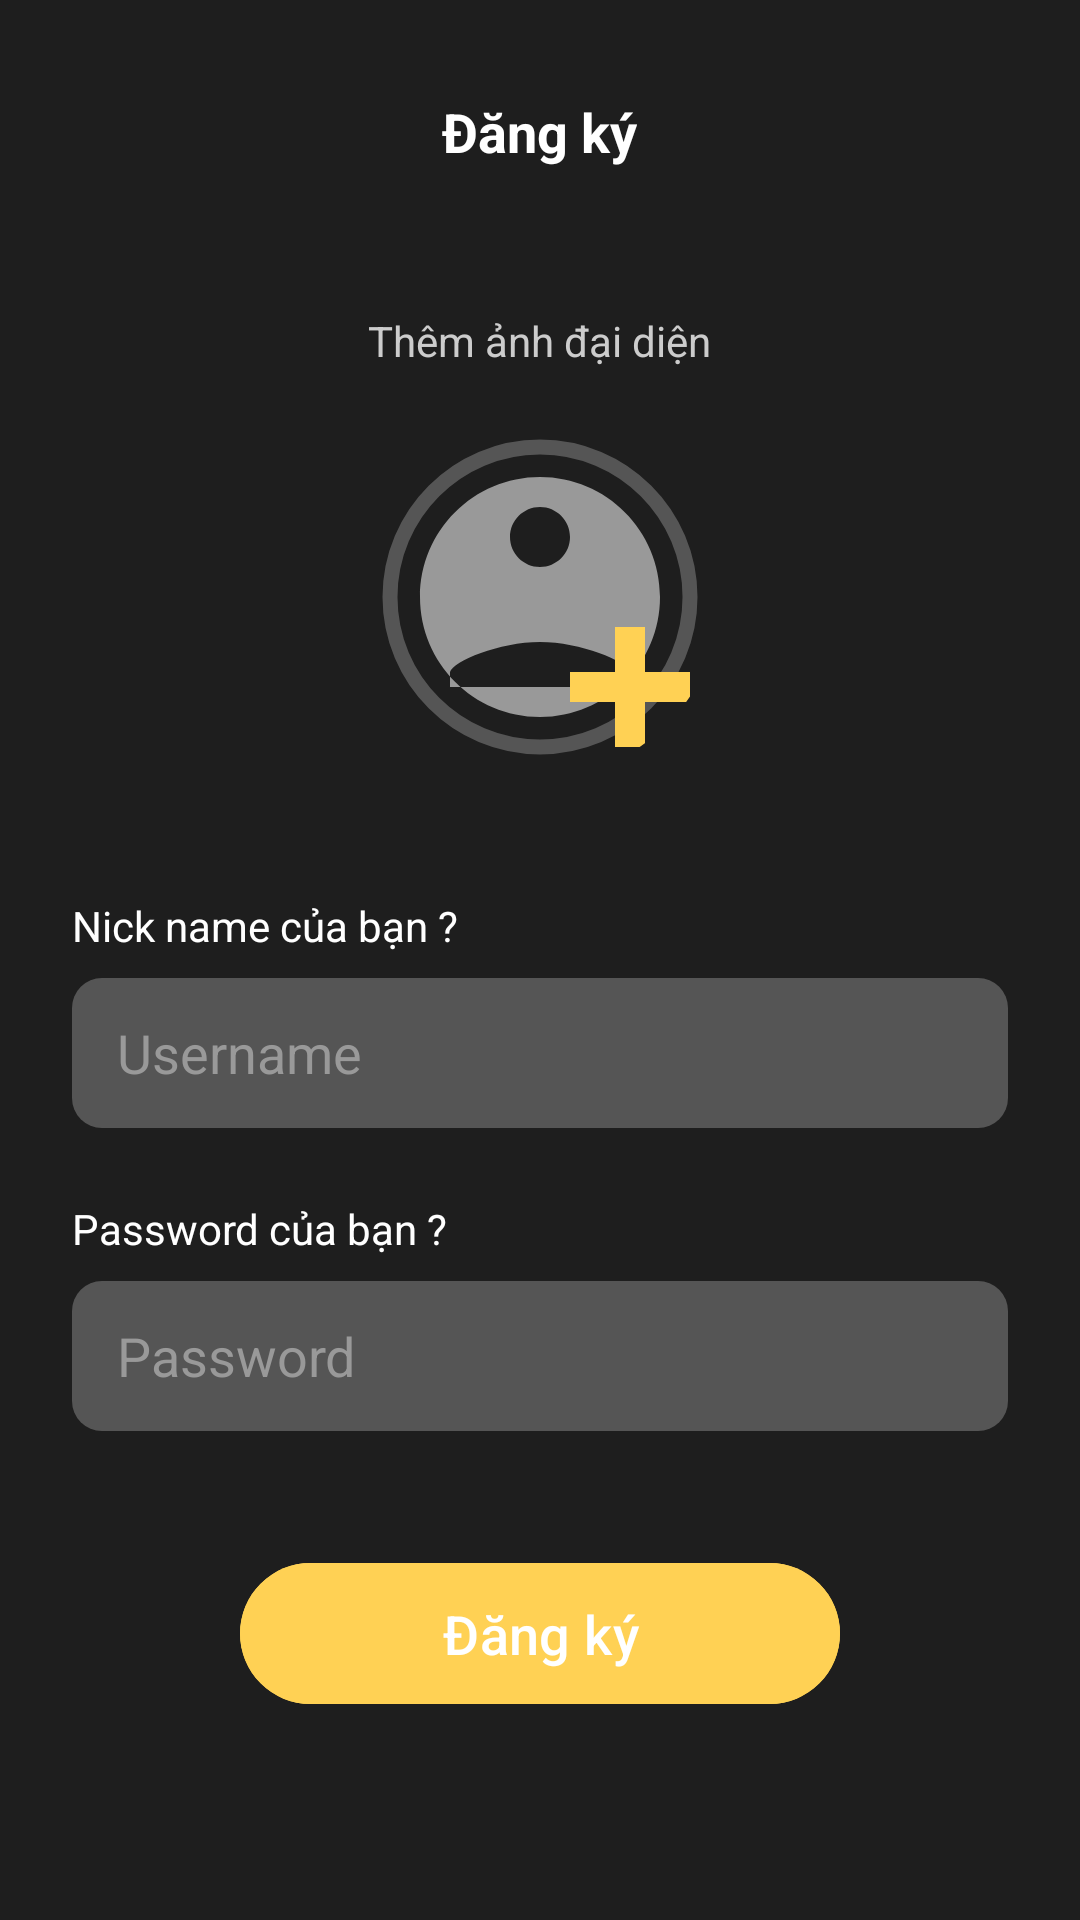

Layout XML and referenced resources for this Android screen:
<!-- AndroidManifest.xml: application theme Theme.Bocket -->
<!-- res/layout/activity_register.xml -->
<?xml version="1.0" encoding="utf-8"?>
<LinearLayout xmlns:android="http://schemas.android.com/apk/res/android"
    android:layout_width="match_parent"
    android:layout_height="match_parent"
    xmlns:app="http://schemas.android.com/apk/res-auto"
    android:background="#1E1E1E"
    android:gravity="center_horizontal"
    android:orientation="vertical"
    android:padding="24dp">

    <RelativeLayout
        android:layout_width="match_parent"
        android:layout_height="wrap_content"
        android:layout_marginBottom="40dp">
        <ImageButton
            android:id="@+id/btnBack"
            android:layout_width="40dp"
            android:layout_height="40dp"
            android:background="?attr/selectableItemBackgroundBorderless"
            android:src="@drawable/ic_back_arrow"
            android:tint="#FFFFFF"/>
        <TextView
            android:layout_width="wrap_content"
            android:layout_height="wrap_content"
            android:layout_centerInParent="true"
            android:text="Đăng ký"
            android:textColor="#FFFFFF"
            android:textSize="18sp"
            android:textStyle="bold" />
    </RelativeLayout>

    <TextView
        android:layout_width="wrap_content"
        android:layout_height="wrap_content"
        android:text="Thêm ảnh đại diện"
        android:textColor="#CCCCCC"
        android:layout_marginBottom="16dp"/>

    <com.google.android.material.imageview.ShapeableImageView
        android:id="@+id/imgAvatar"
        android:layout_width="120dp"
        android:layout_height="120dp"
        android:layout_marginBottom="40dp"
        android:scaleType="centerCrop"
        android:src="@drawable/ic_add_avatar_placeholder"
        app:shapeAppearanceOverlay="@style/CircleAppearance" />

    <TextView
        android:layout_width="match_parent"
        android:layout_height="wrap_content"
        android:text="Nick name của bạn ?"
        android:textColor="#FFFFFF"
        android:layout_marginBottom="8dp"/>

    <EditText
        android:id="@+id/edtUsername"
        android:layout_width="match_parent"
        android:layout_height="50dp"
        android:background="@drawable/input_field_bg"
        android:hint="Username"
        android:paddingLeft="15dp"
        android:textColor="#FFFFFF"
        android:textColorHint="#999999"
        android:layout_marginBottom="24dp"/>

    <TextView
        android:layout_width="match_parent"
        android:layout_height="wrap_content"
        android:text="Password của bạn ?"
        android:textColor="#FFFFFF"
        android:layout_marginBottom="8dp"/>

    <EditText
        android:id="@+id/edtPassword"
        android:layout_width="match_parent"
        android:layout_height="50dp"
        android:background="@drawable/input_field_bg"
        android:hint="Password"
        android:inputType="textPassword"
        android:paddingLeft="15dp"
        android:textColor="#FFFFFF"
        android:textColorHint="#999999"
        android:layout_marginBottom="40dp"/>

    <Button
        android:id="@+id/btnRegisterSubmit"
        android:layout_width="200dp"
        android:layout_height="55dp"
        android:backgroundTint="#FFD154"
        android:text="Đăng ký"
        android:textAllCaps="false"
        android:textColor="#FFFFFF"
        android:textSize="18sp" />

</LinearLayout>
<!-- resources referenced by this layout -->
<resources>
  <!-- drawable ic_add_avatar_placeholder (drawable) -->
  <?xml version="1.0" encoding="utf-8"?>
  <vector xmlns:android="http://schemas.android.com/apk/res/android"
      android:width="120dp"
      android:height="120dp"
      android:viewportWidth="24"
      android:viewportHeight="24">
  
      <path
          android:fillColor="#00000000"
          android:strokeColor="#555555"
          android:strokeWidth="1"
          android:pathData="M12,2C6.48,2 2,6.48 2,12s4.48,10 10,10 10,-4.48 10,-10S17.52,2 12,2z"/>
  
      <path
          android:fillColor="#999999"
          android:pathData="M12,6c1.1,0 2,0.9 2,2s-0.9,2 -2,2 -2,-0.9 -2,-2 0.9,-2 2,-2m0,9c2.7,0 5.8,1.29 6,2v1H6v-1c0.2,-0.71 3.3,-2 6,-2m0,-11C7.58,4 4,7.58 4,12s3.58,8 8,8 8,-3.58 8,-8 -3.58,-8 -8,-8z"/>
  
      <path
          android:fillColor="#FFD154"
          android:pathData="M17,14h2v3h3v2h-3v3h-2v-3h-3v-2h3z"/>
  </vector>
  <!-- drawable input_field_bg (drawable) -->
  <?xml version="1.0" encoding="utf-8"?>
  <shape xmlns:android="http://schemas.android.com/apk/res/android">
      <solid android:color="#555555" /> <corners android:radius="10dp" />
  </shape>
  <style name="CircleAppearance">
          <item name="cornerFamily">rounded</item>
          <item name="cornerSize">50%</item>
      </style>
  <style name="Theme.Bocket" parent="Base.Theme.Bocket" />
  <style name="Base.Theme.Bocket" parent="Theme.Material3.DayNight.NoActionBar">
          
          
      </style>
</resources>
